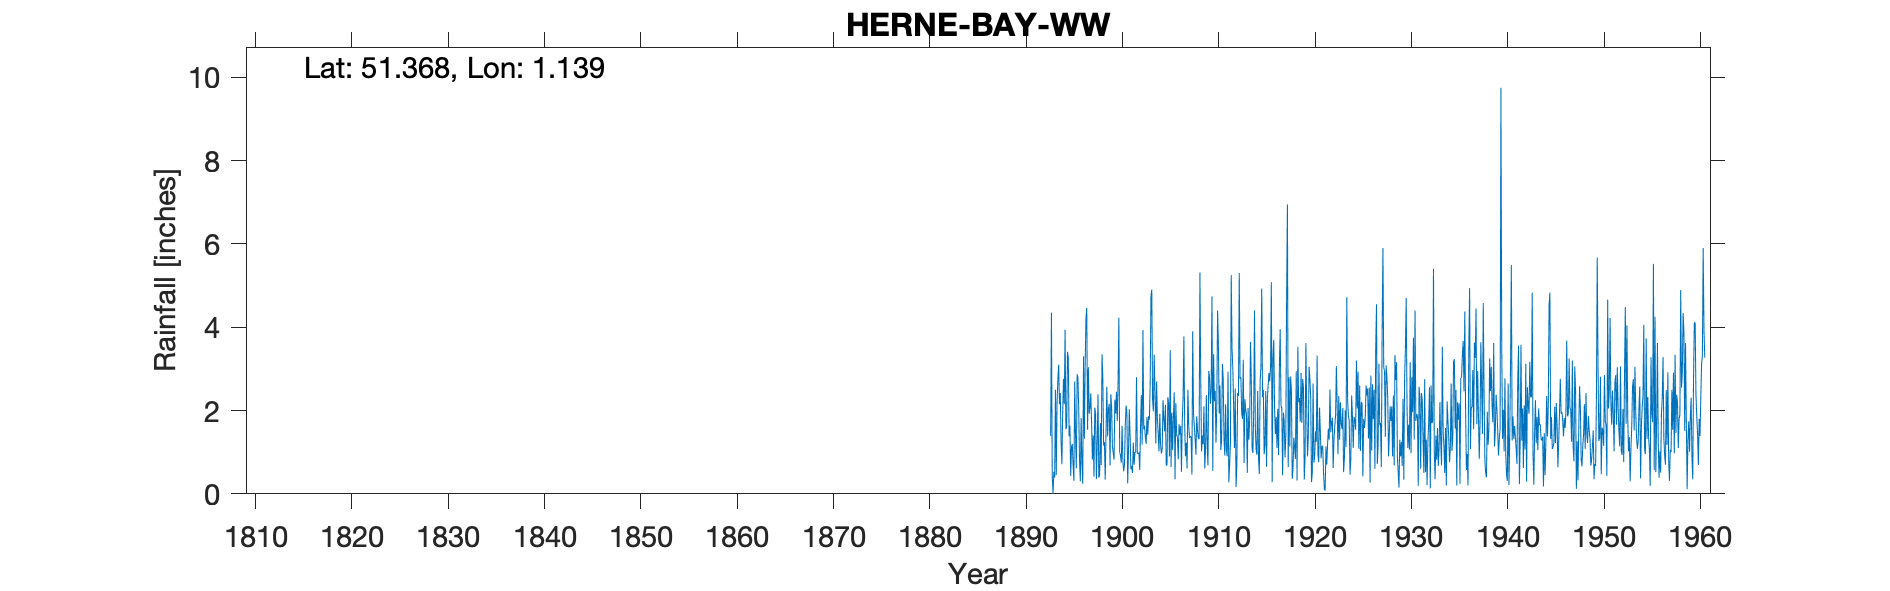

Values plotted in this chart, from the file beside it:
HERNE BAY WATER WORKS, , , , , , , , , , , , , , , , , , , , , , , 
Grid ref, TR186679, Long, 1.139, Lat, 51.37, Elevation, 122, ft, , , , , , , , , , , , , , , 
Station no, 319, , , , , , , , , , , , , , , , , , , , , , 
, 1890, 1891, 1892, 1893, 1894, 1895, 1896, 1897, 1898, 1899, 1900, 1901, 1902, 1903, 1904, 1905, 1906, 1907, 1908, 1909, 1910, 1911, 1912
January, , , , 1.39, 2.42, 1.64, 0.79, 1.92, 0.39, 2.04, 2.67, 0.25, 0.97, 1.84, 2.7, 0.68, 2.18, 0.9, 1.32, 0.61, 2.22, 1.32, 2.1
February, , , , 4.35, 1.25, 0.43, 0.3, 2.07, 0.44, 2.16, 4.23, 1.04, 0.96, 1.42, 1.82, 0.69, 1.42, 1.23, 0.94, 1.08, 2.47, 0.92, 1.1
March, , , , 0.44, 0.71, 1.13, 1.82, 2.41, 1.7, 0.68, 1, 2.03, 0.99, 1.86, 1.43, 2.32, 1.35, 0.61, 1.86, 2.37, 1.23, 2.15, 2.53
April, , , , 0, 1.94, 1.2, 0.73, 1.72, 0.69, 2.39, 0.91, 1.39, 0.57, 1.78, 1.02, 2.19, 0.83, 2.5, 1.53, 1.2, 2.12, 1.06, 0.16
May, , , , 0.53, 2.76, 0.67, 0.24, 0.82, 3.35, 2.07, 0.75, 0.59, 1.63, 2.6, 1.92, 0.9, 1.67, 1.66, 1.34, 0.68, 4.4, 0.9, 0.68
June, , , , 0.39, 2.15, 0.31, 3.3, 1.4, 2.78, 1.12, 1.63, 0.66, 2.37, 4.75, 1.18, 3.45, 1.42, 1.34, 1.31, 2.95, 3.6, 2.93, 2.42
July, , , , 2.5, 3.94, 2.7, 1.32, 0.41, 1.16, 0.98, 0.79, 0.5, 1.18, 4.9, 0.97, 0.64, 1.63, 1.38, 5.31, 2.78, 1.93, 0.28, 2.35
August, , , , 0.45, 1.55, 1.4, 3.06, 2.07, 1.24, 0.82, 0.54, 1.23, 3.93, 2.27, 1.08, 1.95, 0.53, 1.38, 2.77, 2.16, 2.6, 0.7, 5.3
September, , , , 2.2, 1.62, 0.61, 4.2, 1.93, 0.34, 2.26, 0.71, 0.7, 1.55, 1.98, 2.25, 1.05, 1.76, 0.46, 1.02, 2.5, 1.05, 1.22, 2.76
October, , , , 2.75, 3.41, 2.87, 4.46, 0.35, 1.49, 1.93, 1.65, 1, 1.64, 3.34, 1.81, 1.86, 2.3, 3.9, 1.4, 4.74, 1.28, 5.25, 2.8
November, , , , 3.1, 3.26, 2.8, 1.54, 1.18, 2.57, 2.45, 2.12, 1, 1.36, 2.45, 1.5, 2.44, 3.78, 1.92, 1.19, 0.55, 3.12, 3.48, 1.94
December, , , , 2.15, 1.38, 2.01, 3.04, 2.39, 1.38, 1.75, 1.95, 2.8, 1.2, 1.21, 2.14, 0.35, 1.64, 1.63, 2.1, 3.35, 2.76, 3, 1.8
Total, , , , 20.25, 26.39, 17.77, 24.8, 18.67, 17.53, 20.65, 18.95, 13.19, 18.35, 30.4, 19.82, 18.52, 20.51, 18.91, 22.09, 24.97, 28.78, 23.21, 25.94
